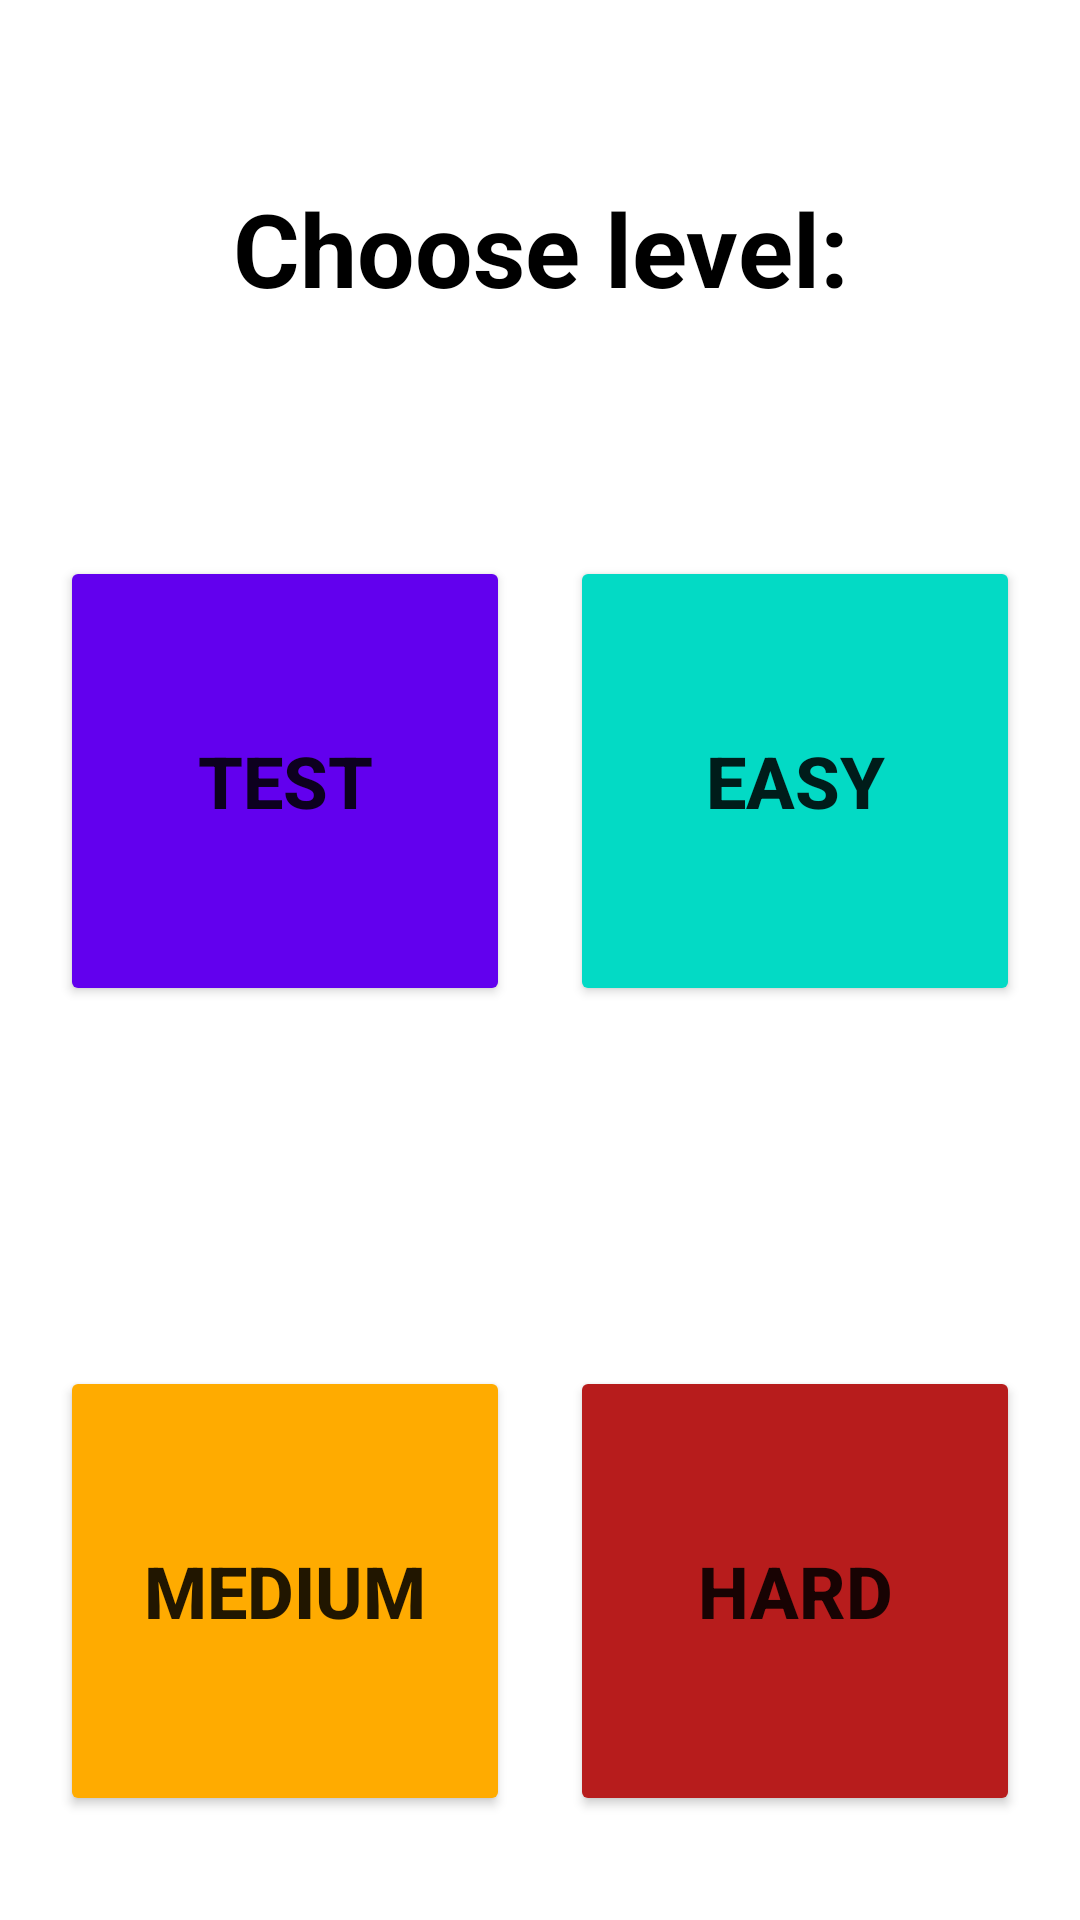

Reconstruct the res/layout file that produces this screen, plus the resources it refers to.
<!-- AndroidManifest.xml: application theme Theme.BaseMathGame -->
<!-- res/layout/fragment_choos_level.xml -->
<?xml version="1.0" encoding="utf-8"?>
<androidx.constraintlayout.widget.ConstraintLayout xmlns:android="http://schemas.android.com/apk/res/android"
    xmlns:tools="http://schemas.android.com/tools"
    xmlns:app="http://schemas.android.com/apk/res-auto"
    android:layout_width="match_parent"
    android:layout_height="match_parent"
    tools:context=".presentation.ChooseLevelFragment">

    <TextView
        android:id="@+id/tv_required_answers"
        android:layout_width="0dp"
        android:layout_height="wrap_content"
        android:text="@string/choose_level"
        android:textSize="34sp"
        android:textStyle="bold"
        android:textColor="@color/black"
        android:textAlignment="center"
        android:layout_marginTop="60dp"
        app:layout_constraintStart_toStartOf="@id/btn_lvl_test"
        app:layout_constraintTop_toTopOf="parent"
        app:layout_constraintEnd_toEndOf="@id/btn_lvl_easy"
        />

    <Button
        android:id="@+id/btn_lvl_test"
        android:layout_width="150dp"
        android:layout_height="150dp"
        android:text="@string/test"
        android:textSize="24sp"
        android:textStyle="bold"
        android:layout_marginTop="80dp"
        android:backgroundTint="@color/purple_500"
        app:layout_constraintTop_toBottomOf="@id/tv_required_answers"
        app:layout_constraintStart_toStartOf="parent"
        app:layout_constraintEnd_toStartOf="@id/btn_lvl_easy"
        />

    <Button
        android:id="@+id/btn_lvl_easy"
        android:layout_width="150dp"
        android:layout_height="150dp"
        android:text="@string/easy"
        android:textSize="24sp"
        android:textStyle="bold"
        android:backgroundTint="@color/teal_200"
        app:layout_constraintEnd_toEndOf="parent"
        app:layout_constraintStart_toEndOf="@id/btn_lvl_test"
        app:layout_constraintTop_toTopOf="@+id/btn_lvl_test" />

    <Button
        android:id="@+id/btn_lvl_medium"
        android:layout_width="150dp"
        android:layout_height="150dp"
        android:layout_marginTop="120dp"
        android:text="@string/medium"
        android:textSize="24sp"
        android:textStyle="bold"
        android:backgroundTint="@color/buttons"
        app:layout_constraintStart_toStartOf="@id/btn_lvl_test"
        app:layout_constraintTop_toBottomOf="@id/btn_lvl_test" />

    <Button
        android:id="@+id/btn_lvl_hard"
        android:layout_width="150dp"
        android:layout_height="150dp"
        android:text="@string/hard"
        android:textSize="24sp"
        android:textStyle="bold"
        android:backgroundTint="@color/red"
        app:layout_constraintEnd_toEndOf="@id/btn_lvl_easy"
        app:layout_constraintTop_toTopOf="@id/btn_lvl_medium"
        />

</androidx.constraintlayout.widget.ConstraintLayout>
<!-- resources referenced by this layout -->
<resources>
  <color name="black">#FF000000</color>
  <color name="buttons">#FFAB00</color>
  <color name="purple_500">#FF6200EE</color>
  <color name="red">#B71C1C</color>
  <color name="teal_200">#FF03DAC5</color>
  <string name="choose_level">Choose level:</string>
  <string name="easy">Easy</string>
  <string name="hard">Hard</string>
  <string name="medium">Medium</string>
  <string name="test">Test</string>
  <style name="Theme.BaseMathGame" parent="Theme.MaterialComponents.DayNight.NoActionBar">
          
          <item name="colorPrimary">@color/purple_500</item>
          <item name="colorPrimaryVariant">@color/purple_700</item>
          <item name="colorOnPrimary">@color/white</item>
          
          <item name="colorSecondary">@color/teal_200</item>
          <item name="colorSecondaryVariant">@color/teal_700</item>
          <item name="colorOnSecondary">@color/black</item>
          
          <item name="android:statusBarColor">?attr/colorPrimaryVariant</item>
          
      </style>
  <color name="purple_700">#FF3700B3</color>
  <color name="white">#FFFFFFFF</color>
  <color name="teal_700">#FF018786</color>
</resources>
